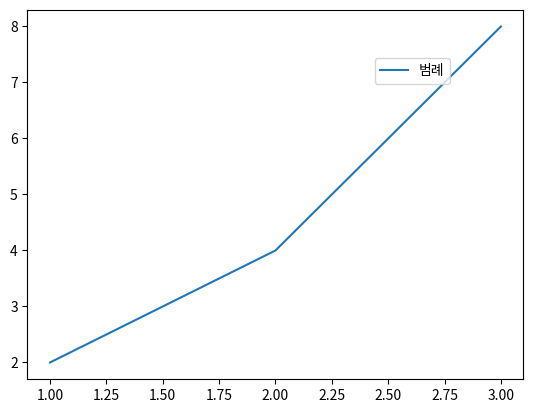

Recreate this plot in Python.
import matplotlib.pyplot as plt

x = [1, 2, 3]
y = [2, 4, 8]

plt.plot(x, y, label='범례') 
#case 1
#plt.legend(loc='lower right')
#case 2
plt.legend(loc=(0.7, 0.8)) # x축, y축 (0~1 사이)
